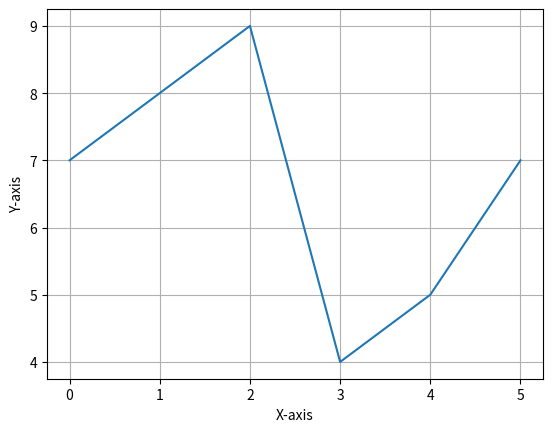

This chart was generated by the following Python code:
import matplotlib.pyplot as plt
x=[0,1,2,3,4,5]
y=[7,8,9,4,5,7]
plt.xlabel("X-axis")
plt.ylabel("Y-axis")
plt.grid("True")
plt.plot(x,y)